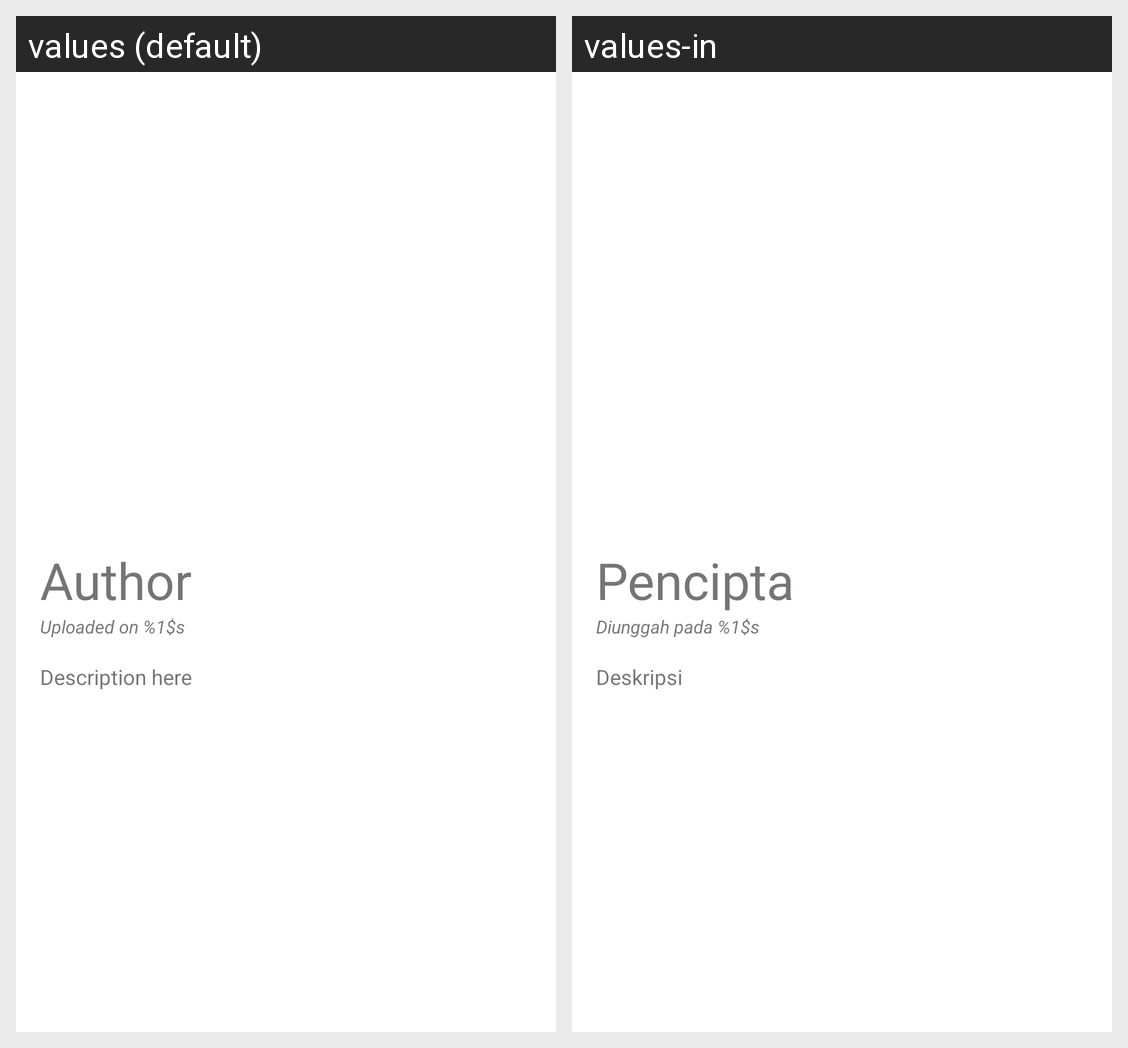

Locale-by-locale string values for the Android screen shown in this grid:
Android screen res/layout/activity_detail_story.xml rendered under 2 locales, left to right: values (default), values-in. Device: Nexus 5 (rendered at 1080×1920; each locale shown at half size, 540×960, under a caption strip naming it); theme Theme.StoreeApp.
Strings drawn on this screen, with the default value and each locale's value (text and hints the layout hard-codes, and strings that could not be matched under every locale, appear in the picture but are not listed):

photo_name
  values: Author
  values-in: Pencipta

date
  values: Uploaded on %1$s
  values-in: Diunggah pada %1$s

description
  values: Description here
  values-in: Deskripsi
